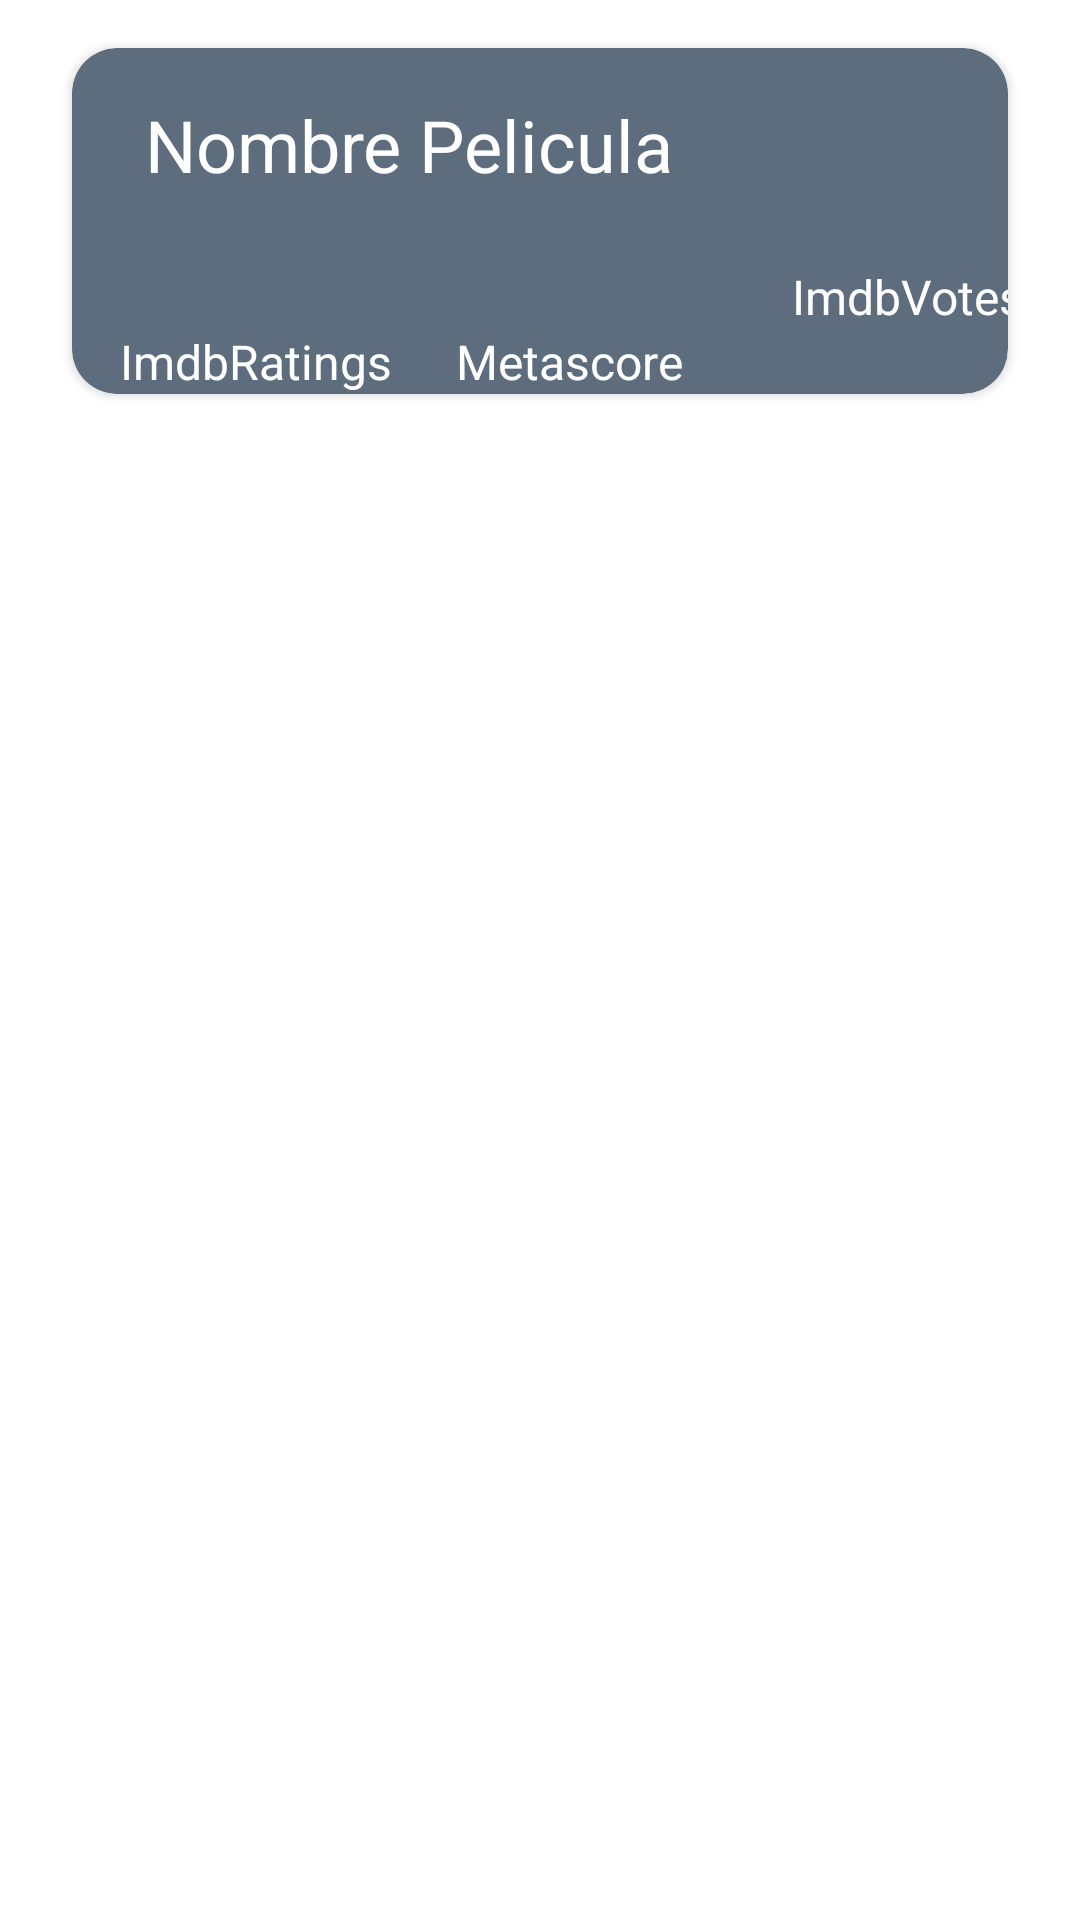

Write the Android layout XML for this screen, with the resource values it uses.
<!-- AndroidManifest.xml: application theme Theme.Segundo_Parcial -->
<!-- res/layout/activity_peliculas_impar.xml -->
<?xml version="1.0" encoding="utf-8"?>
<androidx.constraintlayout.widget.ConstraintLayout xmlns:android="http://schemas.android.com/apk/res/android"
    xmlns:app="http://schemas.android.com/apk/res-auto"
    xmlns:tools="http://schemas.android.com/tools"
    android:layout_width="match_parent"
    android:layout_height="match_parent"
    tools:context=".Peliculas_Impar">

    <androidx.cardview.widget.CardView
        android:id="@+id/cardView"
        android:layout_width="0dp"
        android:layout_height="wrap_content"
        android:layout_marginStart="24dp"
        android:layout_marginTop="16dp"
        android:layout_marginEnd="24dp"
        app:cardBackgroundColor="#5D6D7E"
        app:cardCornerRadius="15dp"
        app:layout_constraintEnd_toEndOf="parent"
        app:layout_constraintStart_toStartOf="parent"
        app:layout_constraintTop_toTopOf="parent">

        <androidx.constraintlayout.widget.ConstraintLayout
            android:layout_width="match_parent"
            android:layout_height="wrap_content">

            <TextView
                android:id="@+id/textViewRating"
                android:layout_width="0dp"
                android:layout_height="wrap_content"
                android:layout_marginStart="16dp"
                android:text="ImdbRatings"
                android:textColor="@color/white"
                android:textSize="16sp"
                app:layout_constraintStart_toStartOf="parent"
                app:layout_constraintTop_toBottomOf="@+id/textViewVotes" />

            <TextView
                android:id="@+id/textViewMetascore"
                android:layout_width="0dp"
                android:layout_height="wrap_content"
                android:layout_marginStart="128dp"
                android:text="Metascore"
                android:textColor="@color/white"
                android:textSize="16sp"
                app:layout_constraintStart_toStartOf="parent"
                app:layout_constraintTop_toBottomOf="@+id/textViewVotes" />

            <TextView
                android:id="@+id/textViewVotes"
                android:layout_width="0dp"
                android:layout_height="wrap_content"
                android:layout_marginStart="240dp"
                android:layout_marginTop="72dp"
                android:text="ImdbVotes"
                android:textColor="@color/white"
                android:textSize="16sp"
                app:layout_constraintStart_toStartOf="parent"
                app:layout_constraintTop_toTopOf="parent" />

            <TextView
                android:id="@+id/textViewTitleOdd"
                android:layout_width="192dp"
                android:layout_height="41dp"
                android:layout_marginStart="16dp"
                android:layout_marginTop="16dp"
                android:layout_marginEnd="16dp"
                android:text="Nombre Pelicula"
                android:textAlignment="center"
                android:textColor="@color/white"
                android:textSize="24sp"
                app:layout_constraintEnd_toEndOf="parent"
                app:layout_constraintHorizontal_bias="0.0"
                app:layout_constraintStart_toStartOf="parent"
                app:layout_constraintTop_toTopOf="parent" />


        </androidx.constraintlayout.widget.ConstraintLayout>
    </androidx.cardview.widget.CardView>
</androidx.constraintlayout.widget.ConstraintLayout>
<!-- resources referenced by this layout -->
<resources>
  <style name="Theme.Segundo_Parcial" parent="Theme.MaterialComponents.DayNight.DarkActionBar">
          
          <item name="colorPrimary">@color/purple_500</item>
          <item name="colorPrimaryVariant">@color/purple_700</item>
          <item name="colorOnPrimary">@color/white</item>
          
          <item name="colorSecondary">@color/teal_200</item>
          <item name="colorSecondaryVariant">@color/teal_700</item>
          <item name="colorOnSecondary">@color/black</item>
          
          <item name="android:statusBarColor" tools:targetApi="l">?attr/colorPrimaryVariant</item>
          
      </style>
  <!-- not gathered from this repository: default colours our renderer supplied (Android Studio template values) -->
  <color name="purple_500">#FF6200EE</color>
  <color name="purple_700">#FF3700B3</color>
  <color name="teal_200">#FF03DAC5</color>
  <color name="teal_700">#FF018786</color>
  <color name="black">#FF000000</color>
  <color name="white">#FFFFFFFF</color>
</resources>
